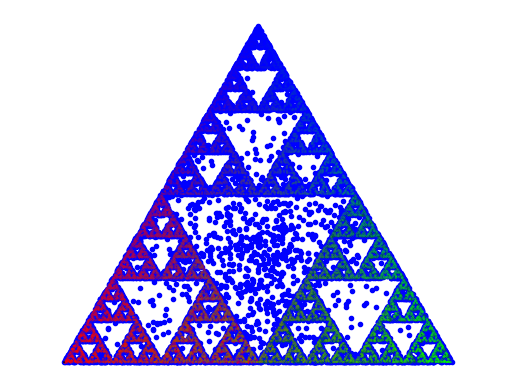

Write the Python code that produced this figure.
import numpy as np
import matplotlib.pyplot as plt


# 1a)

def triangle_corner(c0, c1):
    """
    Creates the third and last corner of a triangle

    Parameters
    ----------
    Given corners
    c0 = (0, 0) :   tuple
                    first corner
    c1 = (1, 0) :   tuple
                    second corner

    Returns
    ---------
    Array
        with the three corners c0, c1 and c2
    """

    if len(c0) != 2 and len(c1) != 2:
        print("Punkt ugyldige")
        return 0

    c2 = ((abs(c1[0] - c0[0])) / 2, np.sin(np.pi / 3))
    return np.array([c0, c1, c2])


def plot(c):
    """
    Plotting the corners
    :rtype: Plot

    Parameters
    ---------
    c : array or list
        the three corners c0, c1 and c2
    """
    plt.scatter(*zip(*c), color='blue', marker='.')
    plt.axis('equal')
    plt.axis('off')


def starting_point():
    """
    Generating random, scaled starting points, and returning a list of them
    """
    weights = np.random.random(size=len(corners))
    scaled_weights = weights / sum(weights)
    starting_point = []
    starting_point += [sum([scaled_weights[j] * corners[j] for j in range(len(corners))])]

    return starting_point


def points_within(N):
    """
    Adding points within the triangle using the given algorithm

    Parameter
    ---------
    N : int
        number of points

    Returns
    -------
    points : list
        a list of N points within the triangle
    """
    points = []
    points += starting_point()

    for i in range(1, N + 6):
        j = np.random.randint(3)
        points += [(points[i - 1] + corners[j]) / 2]
    return points[5:]


def adding_color(N):
    """
    Adding points within the triangle,
    and attributing a color according to its starting point

    Parameter
    ---------
    N : int
        number of points

    Returns
    -------
    points : list
        a list of N points within the triangle
    colors : list
        a list of N colors attributed to each point
    """
    points = []
    points += starting_point()

    colors = []

    for i in range(1, N + 5):
        j = np.random.randint(3)
        colors += [j]
        points += [(points[i - 1] + corners[j]) / 2]
    return points[5:], colors[4:]


def plot_colors(N):
    """
    Plots the points and their color

    Parameter
    ---------
    N : int
        the number of points
    """
    R = []
    G = []
    B = []
    points, colors = adding_color(N)

    for i in range(len(points)):
        if colors[i] == 0:
            R += [points[i]]

        elif colors[i] == 1:
            G += [points[i]]

        else:
            B += [points[i]]

    plt.scatter(*zip(*R), s=0.1, c='red', marker='.')
    plt.scatter(*zip(*G), s=0.1, c='green', marker='.')
    plt.scatter(*zip(*B), s=0.1, c='blue', marker='.')

    plt.axis('equal')
    plt.axis('off')


def alternative_colors(N, corners):
    """
    Computs the individual RGB color value for each point, and plots it

    Parameters
    ----------
    N : int
        the number of points
    corners : array
        the corners of the triangle
    """
    r1 = np.array([1, 0, 0])
    r2 = np.array([0, 1, 0])
    r3 = np.array([0, 0, 1])
    r = np.array([r1, r2, r3])

    colors = np.zeros((N, 3))
    colors[0] = np.array([0, 0, 0])
    points = np.zeros((N, 2))
    for i in range(1, N - 1):
        j = np.random.randint(3)
        colors[i + 1] = (colors[i] + r[j]) / 2
        points[i + 1] = (points[i] + corners[j]) / 2

    plt.scatter(*zip(*points), c=colors, s=0.2, marker='.')
    plt.axis('equal')
    plt.axis('off')


if __name__ == '__main__':

    N = 10000

    # 1a
    """
    Given corners
    c0 = (0, 0)
    c1 = (1, 0)
    """
    c0 = (0, 0)
    c1 = (1, 0)
    corners = triangle_corner(c0, c1)
    plot(corners)
    plt.show()

    # 1b
    for i in range(1000):
        plot(starting_point())
    plt.show()

    # 1d
    plot(points_within(N))
    plt.show()

    # 1e
    plot_colors(N)
    plt.show()

    # 1f
    alternative_colors(N, corners)
    plt.show()